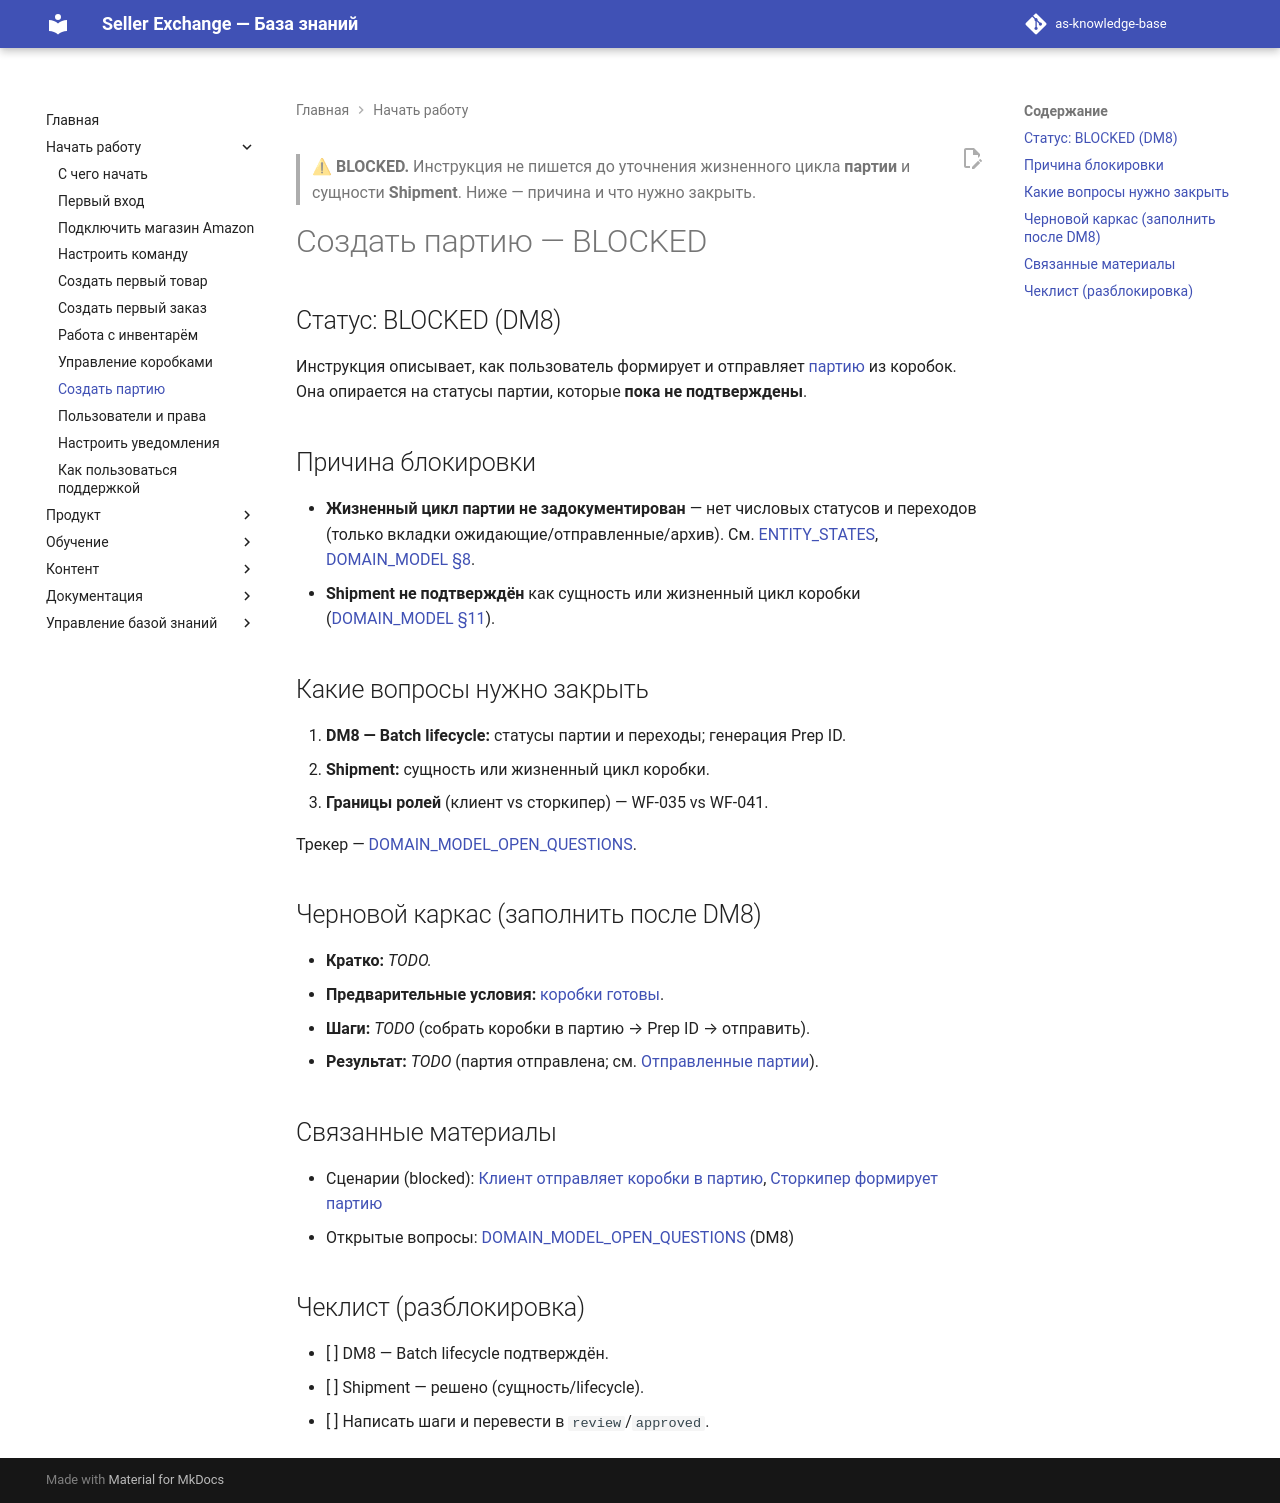

repository: elviradesign-ux/as-knowledge-base · page: articles/user-guide/053-create-batch/index.html · generator: mkdocs

---
title: "Создать партию"
slug: create-batch
article_type: User Guide
section: User Guide
status: blocked
difficulty: beginner
locale: ru
localization_status: ru-source
audience: [Client, Storekeeper]
roles: [Client, Storekeeper]
modules: [Batches, Warehouse]
entities: [Batch, Box, Shipment]
workflows: [WF-035, WF-041]
related_screens: [SCR-240, SCR-241]
related_entities: [Batch, Box, Shipment]
related_articles: [052-manage-boxes, 005-batch, 076-client-sends-boxes-into-batch, 077-storekeeper-forms-batch]
seo_title: "Как создать партию в Seller Exchange (в подготовке)"
seo_description: "Инструкция по созданию партии в Seller Exchange. Заблокирована до уточнения жизненного цикла партии (DM8)."
owner: TBD
last_updated: 2026-07-09
review_by: 2026-10-09
locales: [en, ru, zh, ua]
source_documents:
  - WORKFLOW_CATALOG.md (WF-035, WF-041)
  - DOMAIN_MODEL.md (§8 Batch; §11)
  - DOMAIN_MODEL_OPEN_QUESTIONS.md (DM8)
validation_status: "blocked (DM8)"
---

> ⚠ **BLOCKED.** Инструкция не пишется до уточнения жизненного цикла **партии** и
> сущности **Shipment**. Ниже — причина и что нужно закрыть.

# Создать партию — BLOCKED

## Статус: BLOCKED (DM8)

Инструкция описывает, как пользователь формирует и отправляет
[партию](../foundations/005-batch.md) из коробок. Она опирается на статусы партии,
которые **пока не подтверждены**.

## Причина блокировки

- **Жизненный цикл партии не задокументирован** — нет числовых статусов и
  переходов (только вкладки ожидающие/отправленные/архив). См.
  [ENTITY_STATES](../../ENTITY_STATES.md), [DOMAIN_MODEL §8](../../DOMAIN_MODEL.md).
- **Shipment не подтверждён** как сущность или жизненный цикл коробки
  ([DOMAIN_MODEL §11](../../DOMAIN_MODEL.md)).

## Какие вопросы нужно закрыть

1. **DM8 — Batch lifecycle:** статусы партии и переходы; генерация Prep ID.
2. **Shipment:** сущность или жизненный цикл коробки.
3. **Границы ролей** (клиент vs сторкипер) — WF-035 vs WF-041.

Трекер — [DOMAIN_MODEL_OPEN_QUESTIONS](../../DOMAIN_MODEL_OPEN_QUESTIONS.md).

## Черновой каркас (заполнить после DM8)

- **Кратко:** _TODO._
- **Предварительные условия:** [коробки готовы](052-manage-boxes.md).
- **Шаги:** _TODO_ (собрать коробки в партию → Prep ID → отправить).
- **Результат:** _TODO_ (партия отправлена; см.
  [Отправленные партии](../screens/batches-sent.md)).

## Связанные материалы

- Сценарии (blocked): [Клиент отправляет коробки в партию](../workflows/076-client-sends-boxes-into-batch.md),
  [Сторкипер формирует партию](../workflows/077-storekeeper-forms-batch.md)
- Открытые вопросы: [DOMAIN_MODEL_OPEN_QUESTIONS](../../DOMAIN_MODEL_OPEN_QUESTIONS.md) (DM8)

## Чеклист (разблокировка)

- [ ] DM8 — Batch lifecycle подтверждён.
- [ ] Shipment — решено (сущность/lifecycle).
- [ ] Написать шаги и перевести в `review`/`approved`.
